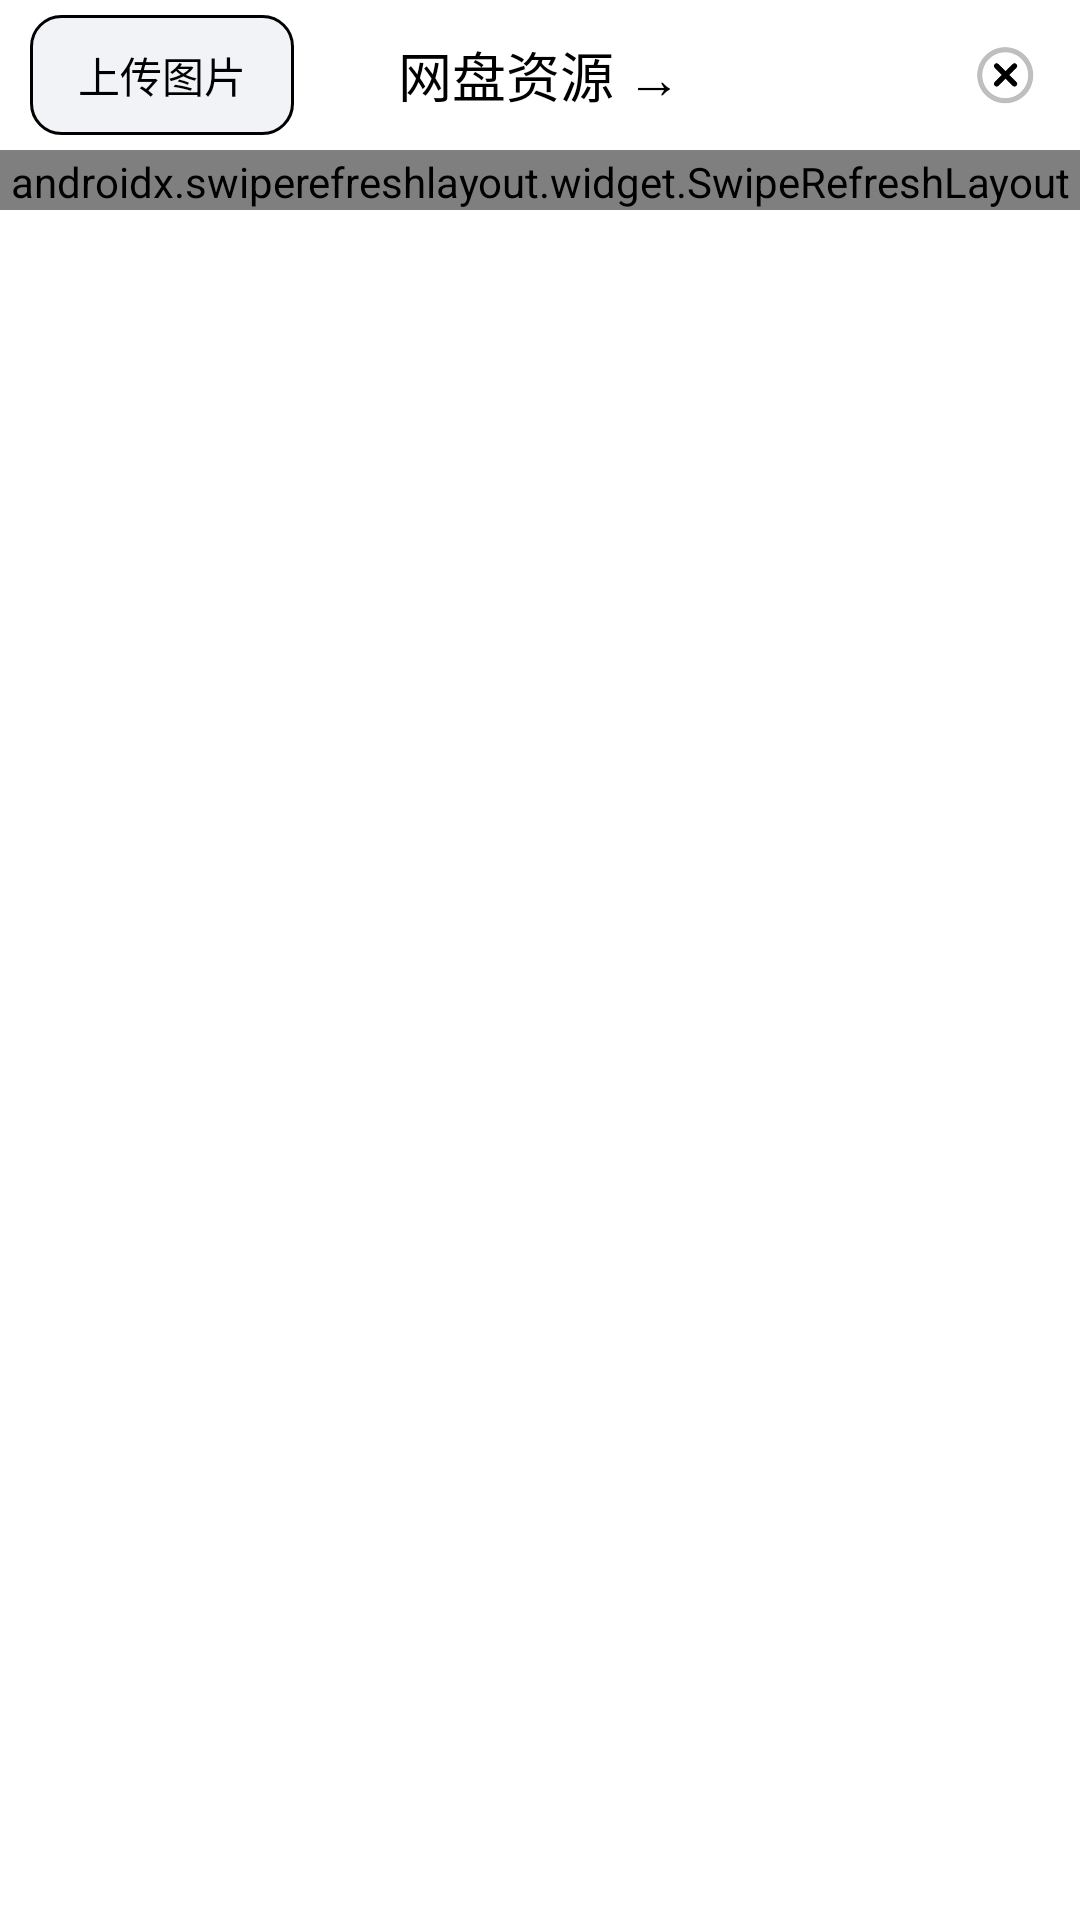

This screen was rendered from an Android layout file. Write that file and the resources it references.
<!-- AndroidManifest.xml: application theme Theme.FederalSquare -->
<!-- res/layout/activity_disk.xml -->
<?xml version="1.0" encoding="utf-8"?>
<RelativeLayout xmlns:android="http://schemas.android.com/apk/res/android"
    android:orientation="vertical"
    android:layout_width="match_parent"
    android:layout_height="match_parent"
    android:background="#ffffff"
    xmlns:tools="http://schemas.android.com/tools"
    tools:context=".DiskActivity">
    <RelativeLayout
        android:id="@+id/relati"
        android:layout_width="match_parent"
        android:layout_height="50dp">
        <androidx.appcompat.widget.AppCompatButton
            android:layout_marginStart="10dp"
            android:stateListAnimator="@null"
            android:id="@+id/button_network_disk"
            android:textColor="@color/black"
            android:background="@drawable/button_color_selected_selector"
            android:layout_centerVertical="true"
            android:text="上传图片"
            android:layout_width="wrap_content"
            android:layout_height="40dp"/>
        <TextView
            android:id="@+id/title_txt"
            android:textColor="@color/black"
            android:layout_centerInParent="true"
            android:text="网盘资源 →"
            android:textSize="18sp"
            android:gravity="bottom"
            android:layout_width="wrap_content"
            android:layout_height="wrap_content"/>
        <TextView
            android:layout_toEndOf="@id/title_txt"
            android:id="@+id/title_index"
            android:textSize="18sp"
            android:gravity="bottom"
            android:textColor="@color/black"
            android:layout_centerInParent="true"
            android:layout_width="wrap_content"
            android:layout_height="wrap_content"/>
        <ImageView
            android:layout_centerInParent="true"
            android:layout_marginEnd="10dp"
            android:layout_alignParentEnd="true"
            android:src="@drawable/return_icon"
            android:id="@+id/return_icon"
            android:layout_width="30dp"
            android:layout_height="30dp"/>
    </RelativeLayout>
    <TextView
        android:layout_below="@id/relati"
        android:id="@id/xian1"
        android:background="#808080"
        android:layout_width="match_parent"
        android:layout_height="1dp"/>
    <androidx.swiperefreshlayout.widget.SwipeRefreshLayout
        android:layout_below="@id/xian1"
        android:id="@+id/swiperefee"
        android:layout_width="match_parent"
        android:layout_height="wrap_content"
        android:orientation="vertical">
        <GridView
            android:scrollbars="none"
            android:fadeScrollbars="false"
            android:id="@+id/gridview"
            android:stretchMode="columnWidth"
            android:numColumns="3"
            android:horizontalSpacing="10dp"
            android:verticalSpacing="10dp"
            android:padding="10dp"
            android:layout_width="match_parent"
            android:layout_height="wrap_content"/>
    </androidx.swiperefreshlayout.widget.SwipeRefreshLayout>
    <com.github.chrisbanes.photoview.PhotoView
        android:visibility="gone"
        android:id="@+id/photoView"
        android:layout_width="match_parent"
        android:layout_height="wrap_content"/>
</RelativeLayout>
<!-- resources referenced by this layout -->
<resources>
  <color name="black">#FF000000</color>
  <!-- drawable button_color_selected_selector (drawable) -->
  <?xml version="1.0" encoding="utf-8"?>
  <selector xmlns:android="http://schemas.android.com/apk/res/android">
  
      <item android:drawable="@drawable/button_pressed" android:state_pressed="true"/>  
      <item android:drawable="@drawable/button_color_selected_focused" android:state_focused="false" android:state_pressed="false"/>  
  
  </selector>
  <!-- drawable return_icon: png bitmap (drawable, 8817 bytes) -->
  <style name="Theme.FederalSquare" parent="Base.Theme.FederalSquare" />
  <!-- drawable button_pressed (drawable) -->
  <?xml version="1.0" encoding="utf-8"?>
  <shape xmlns:android="http://schemas.android.com/apk/res/android"
      android:shape="rectangle" >
      <corners android:radius="10dp" />
      <solid android:color="#ffffff" />
      <stroke
          android:width="1dp"
          android:color="#000000" />
  
  </shape>
  <!-- drawable button_color_selected_focused (drawable) -->
  <?xml version="1.0" encoding="utf-8"?>
  <shape xmlns:android="http://schemas.android.com/apk/res/android"
      android:shape="rectangle" >
  
      <corners android:radius="10dp" />
  
      <solid android:color="#f2f3f7" />
  
      <stroke
          android:width="1dp"
          android:color="#000000" />
  
  </shape>
  <style name="Base.Theme.FederalSquare" parent="Theme.Material3.DayNight.NoActionBar">
          
          
      </style>
</resources>
